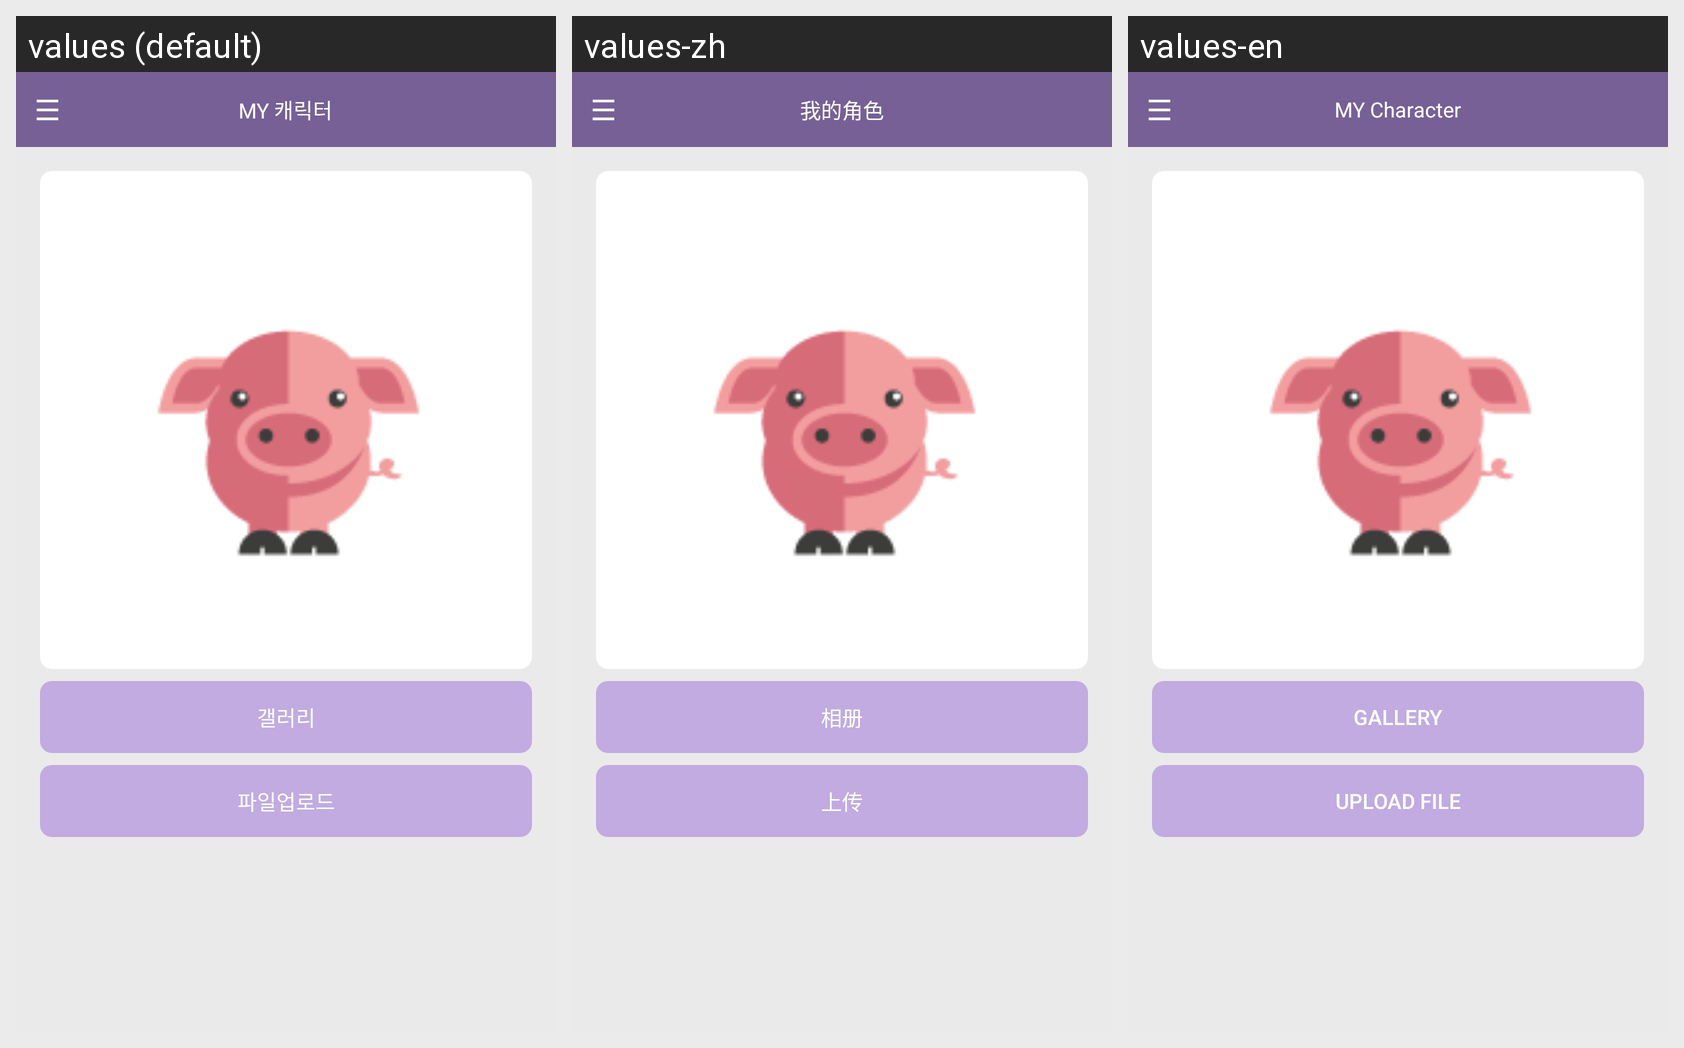

The same Android screen rendered under several of its app's locales, left to right. List the strings drawn on it with the default value and each locale's translation.
Android screen res/layout/include_fileupload.xml rendered under 3 locales, left to right: values (default), values-zh, values-en. Device: Nexus 5 (rendered at 1080×1920; each locale shown at half size, 540×960, under a caption strip naming it); theme Theme.AppCompat.Light.NoActionBar.
Strings drawn on this screen, with the default value and each locale's value (text and hints the layout hard-codes, and strings that could not be matched under every locale, appear in the picture but are not listed):

includeFileUpload_myCharacter
  values: MY 캐릭터
  values-zh: 我的角色
  values-en: MY Character

includeDiaryWrite_gallery
  values: 갤러리
  values-zh: 相册
  values-en: Gallery

includeFileUpload_fileUpload
  values: 파일업로드
  values-zh: 上传
  values-en: Upload file
